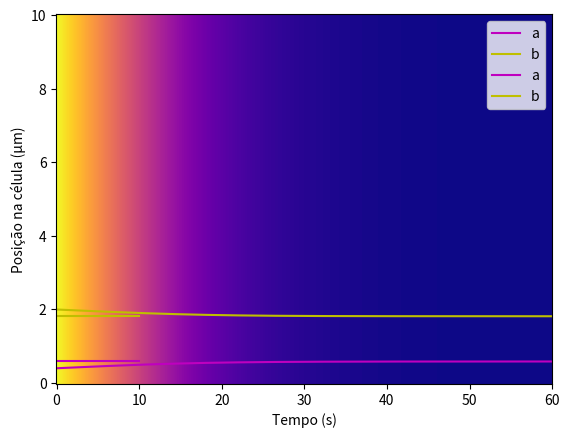

Write the Python code that produced this figure.
import numpy as np
import matplotlib.pyplot as plt
import matplotlib.animation as animation

np.set_printoptions(precision=3)

dt = 0.05 #Passo de tempo
dx = 0.05 #Passo de espaço
L = 10 #Diametro da célula
tf = 60 #Tempo de simulação em segundos

kmax = round(tf/dt) #Máximo de iterações
n = round(L/dx) #Numero de intervalos


x = np.linspace(0,L,n) #Malha de pontos no espaço
vt = np.linspace(0,tf,kmax) #Malha de pontos no tempo

Da = 0.1 #Coeficiente de difusão de a
Db = 10 #Coeficiente de difusão de b
k0 = 0.067 #Taxa de conversão

alfa = (Da*dt)/(2*dx**2)
beta = (Db*dt)/(2*dx**2)

fa = lambda a, b: b*(k0 + (a**2)/(1+(a**2)))

a = np.empty((n))
b = np.empty((n))
a0 = 0.2683312
b0 = 2
a.fill(2*fa(a0,b0)*0.75)
b.fill(b0)

Aa =  np.diagflat([-alfa for i in range(n-1)], -1) +\
      np.diagflat([1+alfa]+[1+2*alfa for i in range(n-2)]+[1+alfa]) +\
      np.diagflat([-alfa for i in range(n-1)], 1)

Ba =  np.diagflat([alfa for i in range(n-1)], -1) +\
      np.diagflat([1-alfa]+[1-2*alfa for i in range(n-2)]+[1-alfa]) +\
      np.diagflat([alfa for i in range(n-1)], 1)
        
Ab =  np.diagflat([-beta for i in range(n-1)], -1) +\
      np.diagflat([1+beta]+[1+2*beta for i in range(n-2)]+[1+beta]) +\
      np.diagflat([-beta for i in range(n-1)], 1)
        
Bb =  np.diagflat([beta for i in range(n-1)], -1) +\
      np.diagflat([1-beta]+[1-2*beta for i in range(n-2)]+[1-beta]) +\
      np.diagflat([beta for i in range(n-1)], 1)

f = lambda A, B: np.multiply(dt, np.subtract(np.multiply(B, 
                     np.add(k0, np.divide(np.multiply(A,A), np.add(1, np.multiply(A,A))))), A))

Ar = []
Br = []

Ar.append(a)
Br.append(b)

for i in range(1,kmax):
    An = np.linalg.solve(Aa,Ba.dot(a) + f(a,b))
    Bn = np.linalg.solve(Ab,Bb.dot(b) - f(a,b))
    a = An
    b = Bn

    Ar.append(a)
    Br.append(b)

Ar = np.transpose(Ar)
Br = np.transpose(Br)

plt.plot(x, a, '-m', label = 'a')
plt.plot(x, b, '-y', label = 'b')
plt.xlabel('Posição na célula (μm)')
plt.ylabel('Concentração (μM)')
plt.legend()
plt.show()
plt.plot(vt, Ar[-1,:], '-m', label = 'a')
plt.plot(vt, Br[-1][:], '-y', label = 'b')
plt.xlabel('Tempo (s)')
plt.ylabel('Concentração (μM)')
plt.legend()
plt.show()
plt.pcolormesh(vt, x, Ar, cmap = 'plasma', vmin = 2*fa(a0,b0)*0.75, vmax = a[-1], shading='nearest')
plt.xlabel('Tempo (s)')
plt.ylabel('Posição na célula (μm)')
plt.show()
plt.pcolormesh(vt, x, Br, cmap = 'plasma', vmin = b[-1], vmax = b0, shading='nearest')
plt.xlabel('Tempo (s)')
plt.ylabel('Posição na célula (μm)')
plt.show()